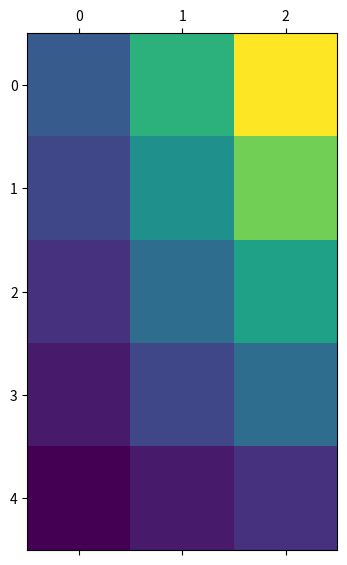
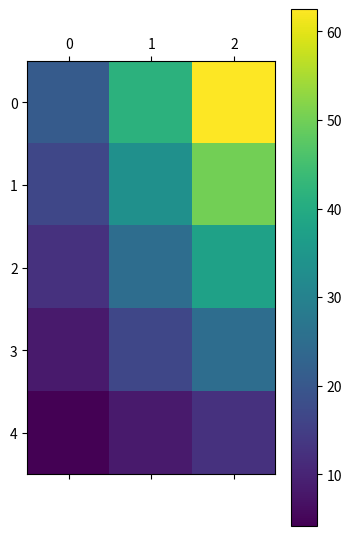

Write the Python code that produced these figures, in order.
import numpy as np
import matplotlib.pyplot as plt



M=5
N=7

x_lim = (0,0.5)
y_lim = (0,0.5)

dx = (x_lim[1]-x_lim[0])/(M-1)
dy = (y_lim[1]-y_lim[0])/(N-1)

x = np.linspace(*x_lim,M)
y = np.linspace(*y_lim,N)
    
u_0y = lambda y: 0*y
u_x0 = lambda x: 0*x
u_x1 = lambda x: 200*x
u_1y = lambda y: 200*y


B = np.diag([-2]*(M-2), 0) + np.diag([1]*(M-3), 1) + np.diag([1]*(M-3), -1)

A_x = np.kron(np.eye(N-2, dtype=int), B)
A_y = np.diag([1]*((M-2)*(N-2)-(M-2)), M-2) + np.diag([1]*((M-2)*(N-2)-(M-2)), -(M-2)) + np.diag([-2]*((N-2)*(M-2)),0)

A = A_x/dx**2 + A_y/dy**2


b_x = np.zeros((N-2,M-2))
b_y = np.zeros((N-2,M-2))

b_y[0,:] = u_x1(x[1:-1])
b_y[-1,:] = u_x0(x[1:-1])

b_x[:,0] = u_0y(y[1:-1])[::-1]
b_x[:,-1] = u_1y(y[1:-1])[::-1]

b = -b_x/dx**2 - b_y/dy**2

u_sol = np.linalg.solve(A,b.reshape(-1,1))
u_sol = u_sol.reshape(N-2,M-2)

real_sol = lambda x,y: 400*x*y

X, Y = np.meshgrid(x[1:-1],y[1:-1])
S = real_sol(X, Y)[::-1]


plt.matshow(u_sol)
plt.matshow(S)

print(np.max(np.abs(u_sol-S)))
#plt.matshow(A)
plt.colorbar()
plt.show()
    
    